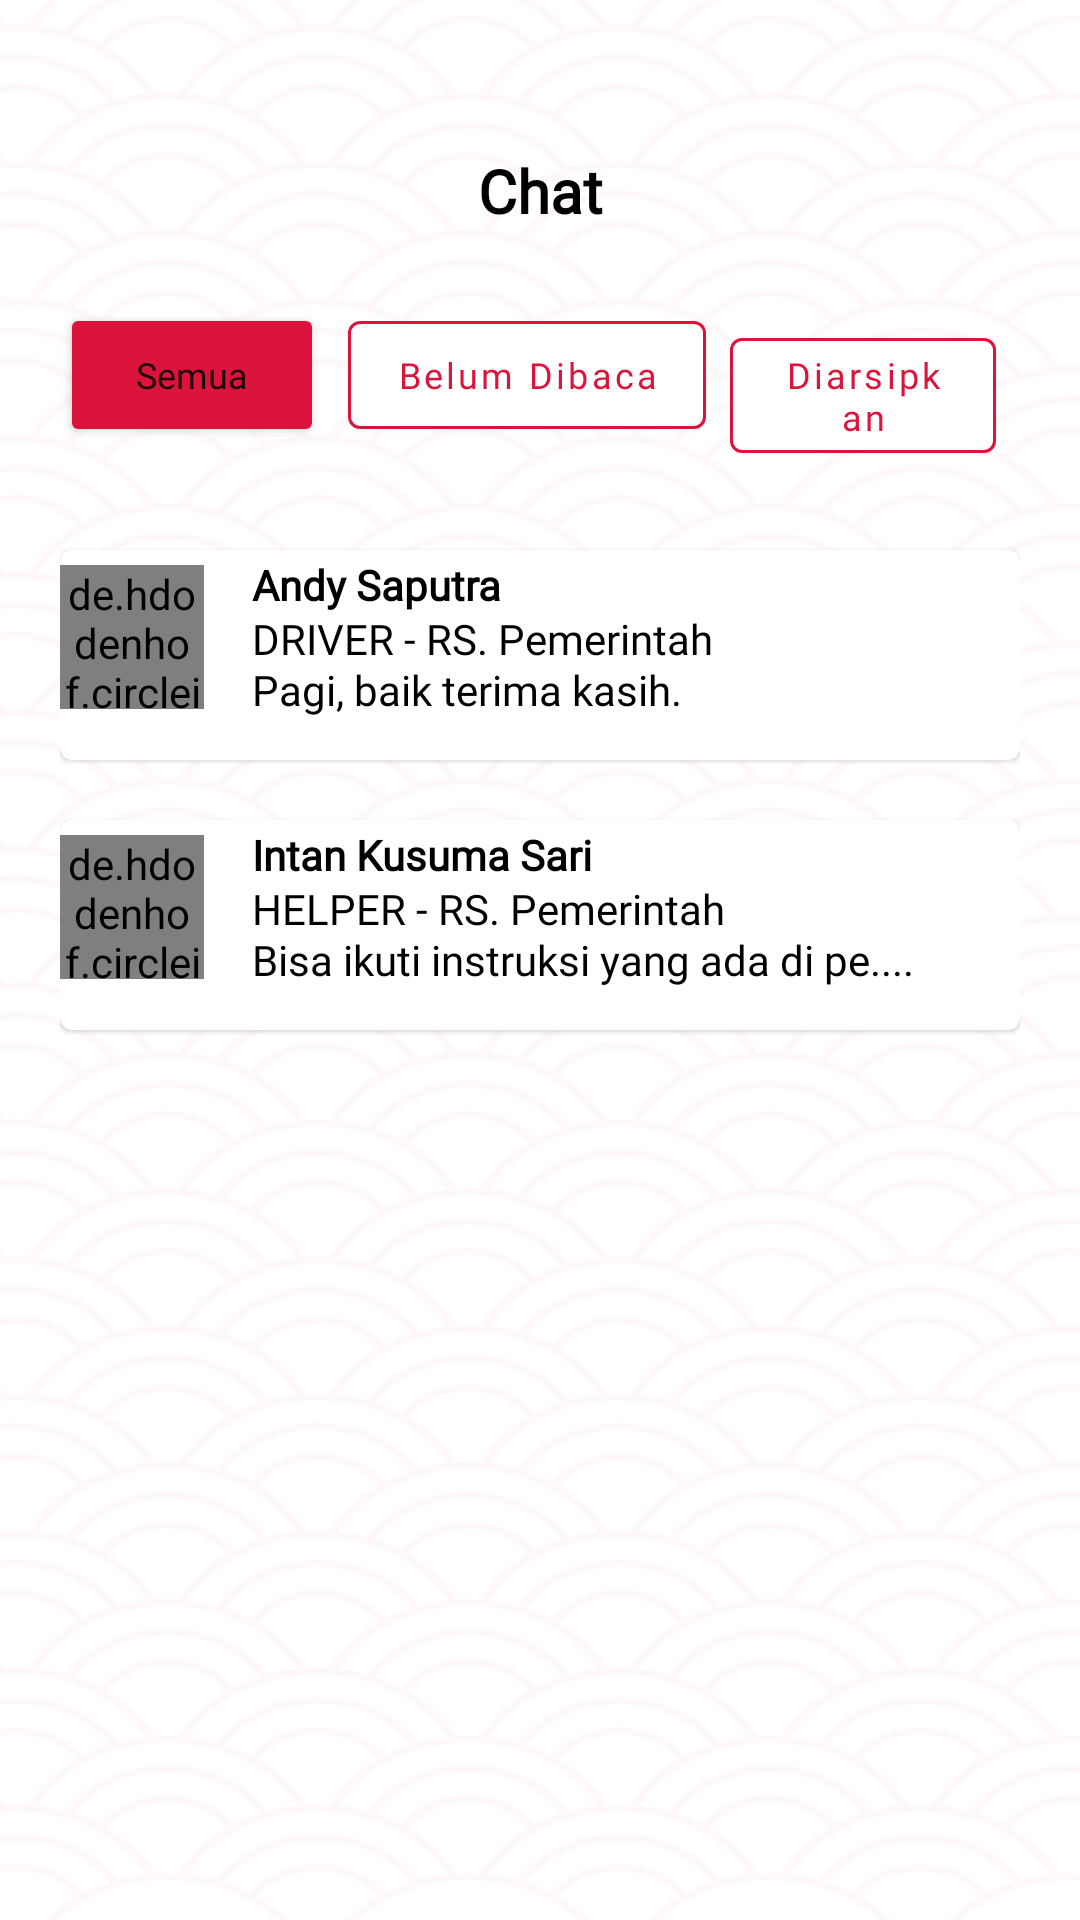

Reconstruct the res/layout file that produces this screen, plus the resources it refers to.
<!-- AndroidManifest.xml: application theme Theme.RESQ -->
<!-- res/layout/fragment_chat.xml -->
<?xml version="1.0" encoding="utf-8"?>
<LinearLayout xmlns:android="http://schemas.android.com/apk/res/android"
    xmlns:app="http://schemas.android.com/apk/res-auto"
    xmlns:tools="http://schemas.android.com/tools"
    android:layout_width="match_parent"
    android:layout_height="match_parent"
    android:padding="20dp"
    android:orientation="vertical"
    android:background="@drawable/bgframe"
    tools:context=".ui.chat.ChatFragment">

    <TextView
        android:layout_width="match_parent"
        android:layout_height="wrap_content"
        android:text="Chat"
        android:layout_marginTop="30dp"
        android:textSize="20sp"
        android:textStyle="bold"
        android:fontFamily="@font/poppins_medium"
        android:gravity="center"
        android:textColor="@color/black"
        android:layout_marginBottom="24dp"/>

    <LinearLayout
        android:layout_width="match_parent"
        android:layout_height="wrap_content"
        android:orientation="horizontal"
        android:layout_marginBottom="32dp">
        <Button
            android:layout_width="wrap_content"
            android:layout_height="wrap_content"
            android:layout_marginEnd="8dp"
            android:text="Semua"
            android:textAllCaps="false"
            android:fontFamily="@font/poppins_medium"
            android:textSize="12sp"
            android:backgroundTint="@color/red"
            app:cornerRadius="4dp"/>

        <com.google.android.material.button.MaterialButton
            android:layout_width="wrap_content"
            android:layout_height="wrap_content"
            android:layout_marginEnd="8dp"
            android:text="Belum Dibaca"
            android:fontFamily="@font/poppins_medium"
            android:textAllCaps="false"
            android:textSize="12sp"
            android:textColor="@color/red"
            app:strokeColor="@color/red"
            app:strokeWidth="1dp"
            android:backgroundTint="@color/white"
            app:cornerRadius="4dp"/>

        <com.google.android.material.button.MaterialButton
            android:layout_width="wrap_content"
            android:layout_height="wrap_content"
            android:layout_marginEnd="8dp"
            android:text="Diarsipkan"
            android:fontFamily="@font/poppins_medium"
            android:textAllCaps="false"
            android:textSize="12sp"
            android:textColor="@color/red"
            app:strokeColor="@color/red"
            app:strokeWidth="1dp"
            android:backgroundTint="@color/white"
            app:cornerRadius="4dp"/>
    </LinearLayout>

    <com.google.android.material.card.MaterialCardView
        android:id="@+id/cardview1"
        android:layout_width="match_parent"
        android:layout_height="70dp"
        android:layout_marginBottom="20dp">
        <de.hdodenhof.circleimageview.CircleImageView
            android:id="@+id/img_item_photo"
            android:layout_width="48dp"
            android:layout_height="48dp"
            android:layout_marginEnd="50dp"
            android:layout_marginTop="5dp"
            android:src="@drawable/bgprofile"
            app:civ_border_color="#FF000000"
            app:civ_border_width="1dp" />

        <TextView
            android:layout_width="wrap_content"
            android:layout_height="wrap_content"
            android:layout_marginStart="64dp"
            android:layout_marginTop="2dp"
            android:text="Andy Saputra"
            android:fontFamily="@font/poppins_medium"
            android:textStyle="bold"
            android:textColor="@color/black"/>
        <TextView
            android:layout_width="wrap_content"
            android:layout_height="wrap_content"
            android:layout_marginStart="64dp"
            android:layout_marginTop="20dp"
            android:text="DRIVER - RS. Pemerintah"
            android:fontFamily="@font/poppins_medium"
            android:textColor="@color/black"/>
        <TextView
            android:layout_width="wrap_content"
            android:layout_height="wrap_content"
            android:layout_marginStart="64dp"
            android:layout_marginTop="37dp"
            android:text="Pagi, baik terima kasih."
            android:fontFamily="@font/poppins_medium"
            android:textColor="@color/black"/>
    </com.google.android.material.card.MaterialCardView>

    <com.google.android.material.card.MaterialCardView
        android:id="@+id/cardview2"
        android:layout_width="match_parent"
        android:layout_height="70dp"
        android:layout_marginBottom="32dp">
        <de.hdodenhof.circleimageview.CircleImageView
            android:layout_width="48dp"
            android:layout_height="48dp"
            android:layout_marginEnd="50dp"
            android:layout_marginTop="5dp"
            android:src="@drawable/bgprofile"
            app:civ_border_color="#FF000000"
            app:civ_border_width="1dp" />

        <TextView
            android:layout_width="wrap_content"
            android:layout_height="wrap_content"
            android:layout_marginStart="64dp"
            android:layout_marginTop="2dp"
            android:text="Intan Kusuma Sari"
            android:fontFamily="@font/poppins_medium"
            android:textStyle="bold"
            android:textColor="@color/black"/>
        <TextView
            android:layout_width="wrap_content"
            android:layout_height="wrap_content"
            android:layout_marginStart="64dp"
            android:layout_marginTop="20dp"
            android:text="HELPER - RS. Pemerintah"
            android:fontFamily="@font/poppins_medium"
            android:textColor="@color/black"/>
        <TextView
            android:layout_width="wrap_content"
            android:layout_height="wrap_content"
            android:layout_marginStart="64dp"
            android:layout_marginTop="37dp"
            android:text="Bisa ikuti instruksi yang ada di pe...."
            android:fontFamily="@font/poppins_medium"
            android:textColor="@color/black"/>
    </com.google.android.material.card.MaterialCardView>
</LinearLayout>
<!-- resources referenced by this layout -->
<resources>
  <color name="black">#FF000000</color>
  <color name="red">#DC143C</color>
  <color name="white">#FFFFFFFF</color>
  <!-- drawable bgframe: png bitmap (drawable-v24, 245857 bytes) -->
  <style name="Theme.RESQ" parent="Theme.MaterialComponents.DayNight.DarkActionBar">
          
          <item name="colorPrimary">@color/red</item>
          <item name="colorPrimaryVariant">@color/red</item>
          <item name="colorOnPrimary">@color/white</item>
          
          <item name="colorSecondary">@color/teal_200</item>
          <item name="colorSecondaryVariant">@color/teal_700</item>
          <item name="colorOnSecondary">@color/black</item>
          
          <item name="android:statusBarColor">?attr/colorPrimaryVariant</item>
          
      </style>
  <color name="teal_200">#FF03DAC5</color>
  <color name="teal_700">#FF018786</color>
</resources>
